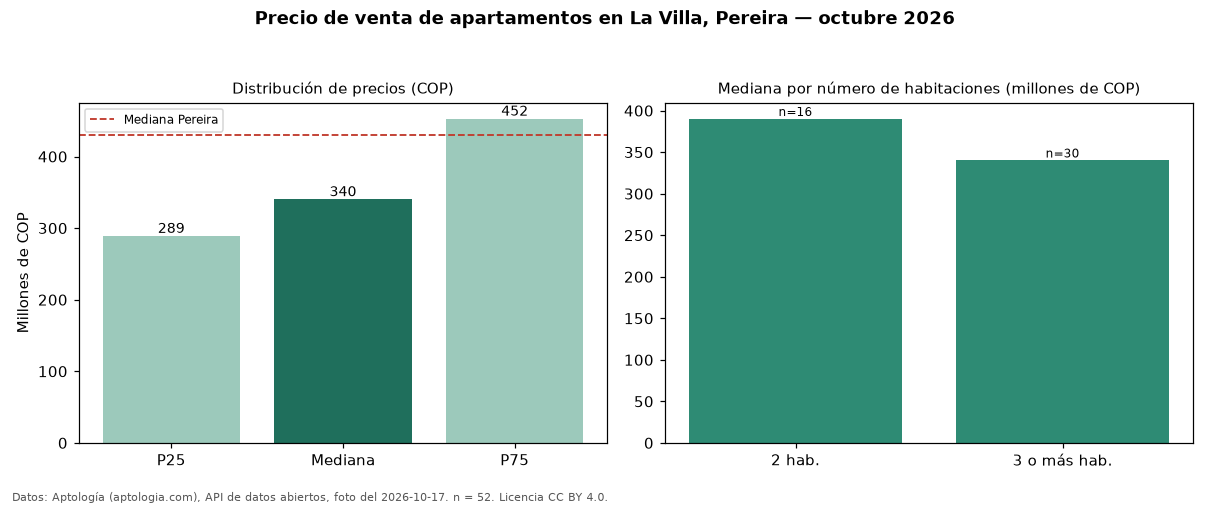

Source data for this figure (header and first rows):
seccion, metrica, valor_cop, n
precio, p25, 288750000, 52
precio, mediana, 340000000, 52
precio, p75, 452500000, 52
precio, minimo, 220000000, 52
precio, maximo, 850000000, 52
parqueadero, avisos_con_parqueadero, 49, 52
parqueadero, mediana_con_parqueadero, 340000000, 49
habitaciones, 2, 390000000, 16
habitaciones, 3+, 340000000, 30
ciudad, mediana_ciudad, 430000000, 
fuente, fecha_foto, 2026-10-17, 
fuente, atribucion, https://www.aptologia.com/venta/pereira/…, 
